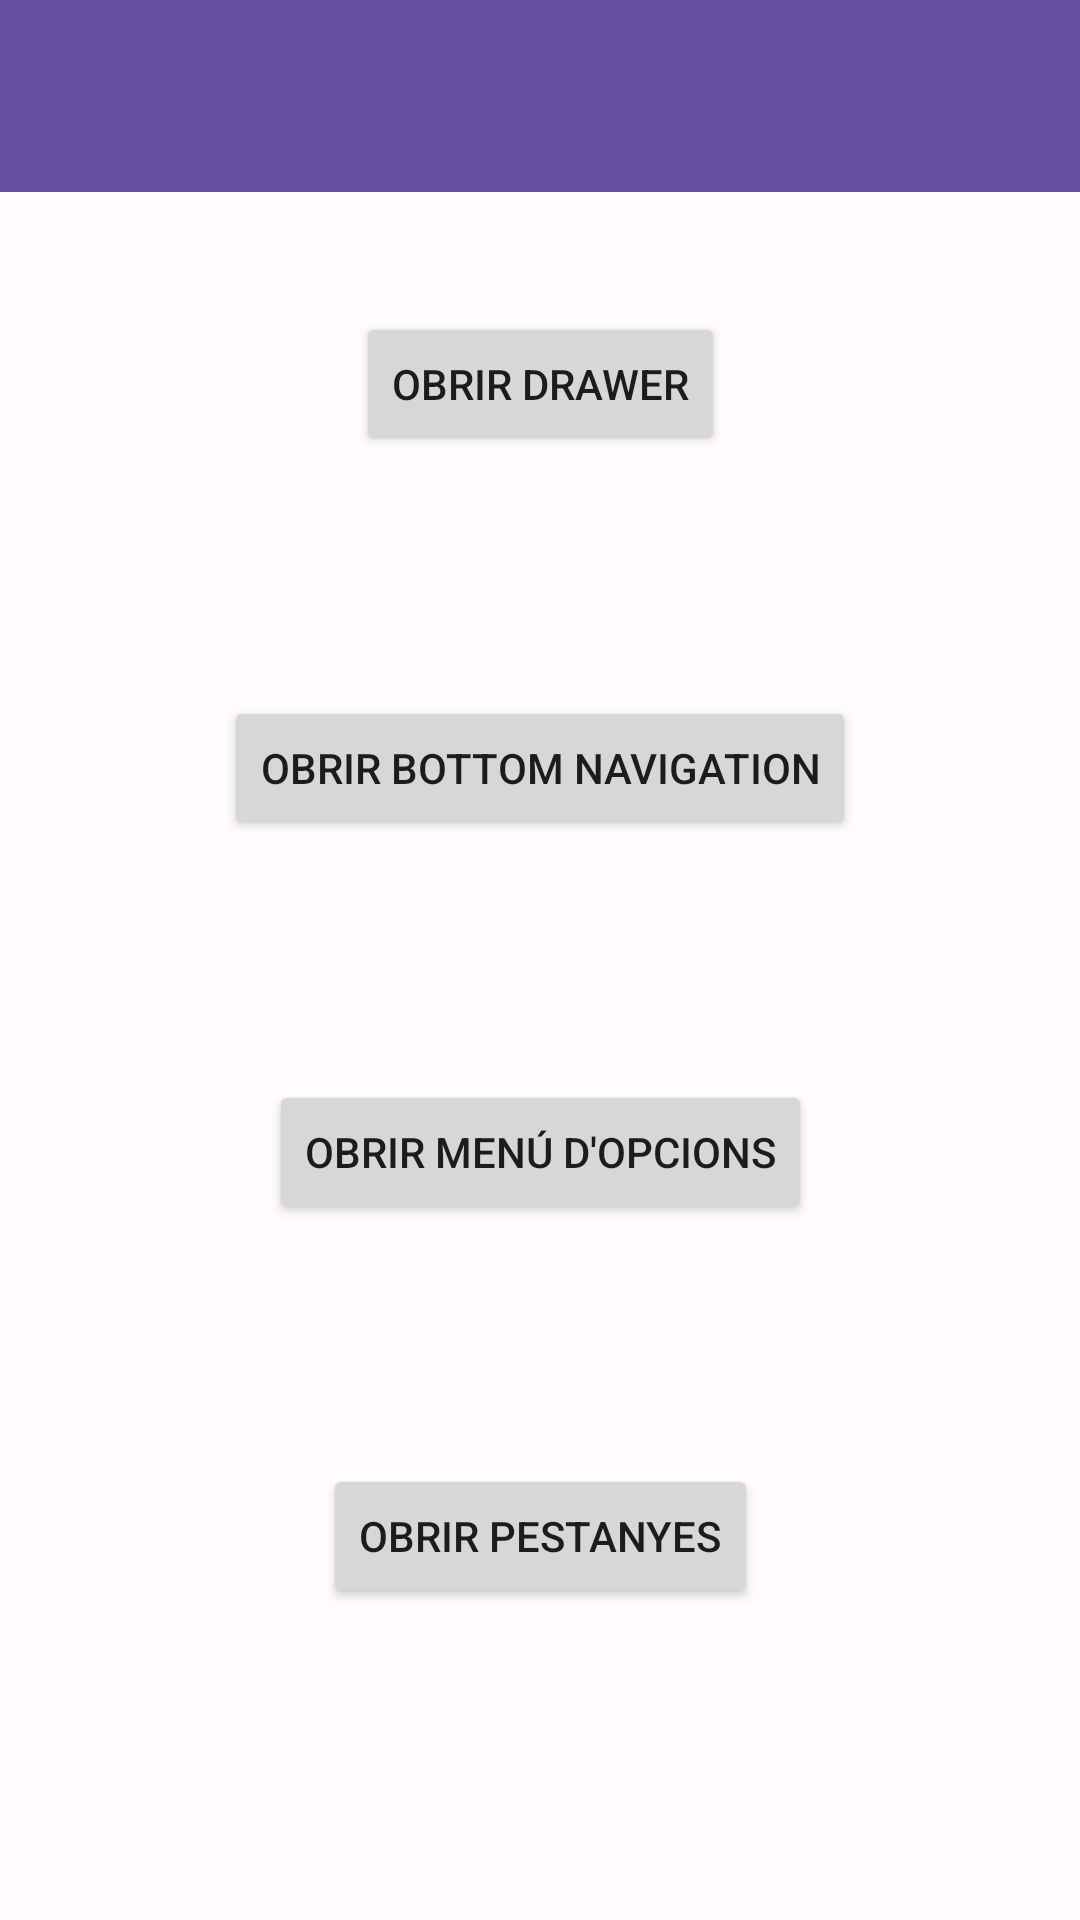

Android layout source for this screen:
<!-- AndroidManifest.xml: application theme Theme.NavApp -->
<!-- res/layout/activity_main.xml -->
<?xml version="1.0" encoding="utf-8"?>
<androidx.coordinatorlayout.widget.CoordinatorLayout
    xmlns:android="http://schemas.android.com/apk/res/android"
    xmlns:app="http://schemas.android.com/apk/res-auto"
    android:layout_width="match_parent"
    android:layout_height="match_parent">


    
    
    

    <com.google.android.material.appbar.AppBarLayout
        android:id="@+id/appBarLayout"
        android:layout_width="match_parent"
        android:layout_height="wrap_content"
        android:theme="@style/AppTheme.Toolbar">

        
        <androidx.appcompat.widget.Toolbar
            android:id="@+id/toolbar"
            android:layout_width="match_parent"
            android:layout_height="?attr/actionBarSize"
            android:background="?attr/colorPrimary"
            app:popupTheme="@style/ThemeOverlay.AppCompat.Light" />
    </com.google.android.material.appbar.AppBarLayout>



    
    
    

    
    <androidx.constraintlayout.widget.ConstraintLayout
        android:layout_width="match_parent"
        android:layout_height="match_parent"
        android:padding="@dimen/padding_large">


        
        <Button
            android:id="@+id/action_goto_drawerActivity"
            android:layout_width="wrap_content"
            android:layout_height="wrap_content"
            android:text="@string/btn_go_drawer"
            app:layout_constraintTop_toTopOf="parent"
            app:layout_constraintStart_toStartOf="parent"
            app:layout_constraintEnd_toEndOf="parent"
            app:layout_constraintBottom_toTopOf="@id/action_goto_bottomActivity" />


        
        <Button
            android:id="@+id/action_goto_bottomActivity"
            android:layout_width="wrap_content"
            android:layout_height="wrap_content"
            android:text="@string/btn_go_bottom"
            app:layout_constraintTop_toBottomOf="@id/action_goto_drawerActivity"
            app:layout_constraintStart_toStartOf="parent"
            app:layout_constraintEnd_toEndOf="parent"
            app:layout_constraintBottom_toTopOf="@id/action_goto_optionsActivity" />


        
        <Button
            android:id="@+id/action_goto_optionsActivity"
            android:layout_width="wrap_content"
            android:layout_height="wrap_content"
            android:text="@string/btn_go_options"
            app:layout_constraintTop_toBottomOf="@id/action_goto_bottomActivity"
            app:layout_constraintStart_toStartOf="parent"
            app:layout_constraintEnd_toEndOf="parent"
            app:layout_constraintBottom_toTopOf="@id/action_goto_tabbedActivity" />


        
        <Button
            android:id="@+id/action_goto_tabbedActivity"
            android:layout_width="wrap_content"
            android:layout_height="wrap_content"
            android:text="@string/btn_go_tabs"
            app:layout_constraintTop_toBottomOf="@id/action_goto_optionsActivity"
            app:layout_constraintStart_toStartOf="parent"
            app:layout_constraintEnd_toEndOf="parent"
            app:layout_constraintBottom_toBottomOf="parent" />

    </androidx.constraintlayout.widget.ConstraintLayout>

</androidx.coordinatorlayout.widget.CoordinatorLayout>
<!-- resources referenced by this layout -->
<resources>
  <dimen name="padding_large">24dp</dimen>
  <string name="btn_go_bottom">Obrir Bottom Navigation</string>
  <string name="btn_go_drawer">Obrir Drawer</string>
  <string name="btn_go_options">Obrir Menú d\'Opcions</string>
  <string name="btn_go_tabs">Obrir Pestanyes</string>
  <style name="AppTheme.Toolbar" parent="ThemeOverlay.AppCompat.Dark.ActionBar">
          <item name="android:textColorPrimary">@color/white</item>
          <item name="android:background">@color/md_theme_light_primary</item>
      </style>
  <style name="Theme.NavApp" parent="Base.Theme.NavApp" />
  <color name="white">#FFFFFF</color>
  <color name="md_theme_light_primary">#6750A4</color>
  <style name="Base.Theme.NavApp" parent="Theme.Material3.Light.NoActionBar">
  
          
          <item name="colorPrimary">@color/md_theme_light_primary</item>
          <item name="colorOnPrimary">@color/md_theme_light_onPrimary</item>
  
          <item name="colorSecondary">@color/md_theme_light_secondary</item>
          <item name="colorOnSecondary">@color/md_theme_light_onSecondary</item>
  
          <item name="android:colorBackground">@color/md_theme_light_background</item>
          <item name="colorOnBackground">@color/md_theme_light_onBackground</item>
  
          <item name="colorSurface">@color/md_theme_light_surface</item>
          <item name="colorOnSurface">@color/md_theme_light_onSurface</item>
  
          
          <item name="android:statusBarColor">@color/md_theme_light_primary</item>
          <item name="android:navigationBarColor">@color/md_theme_light_surface</item>
  
          
          <item name="android:windowLightStatusBar">true</item>
          <item name="android:windowLightNavigationBar">true</item>
  
      </style>
  <color name="md_theme_light_onPrimary">#FFFFFF</color>
  <color name="md_theme_light_secondary">#625B71</color>
  <color name="md_theme_light_onSecondary">#FFFFFF</color>
  <color name="md_theme_light_background">#FFFBFE</color>
  <color name="md_theme_light_onBackground">#1C1B1F</color>
  <color name="md_theme_light_surface">#FFFBFE</color>
  <color name="md_theme_light_onSurface">#1C1B1F</color>
</resources>
